Run: headless pygame with SDL's dummy video driver; simulated clock (each Clock.tick advances the game by its frame time, no real sleeping); random seed 0; keys injected as events and as key.get_pressed() state; mouse plan: one left click at the window centre at the start of phase 2, then a move to the lower-right quarter at the start of phase 3.
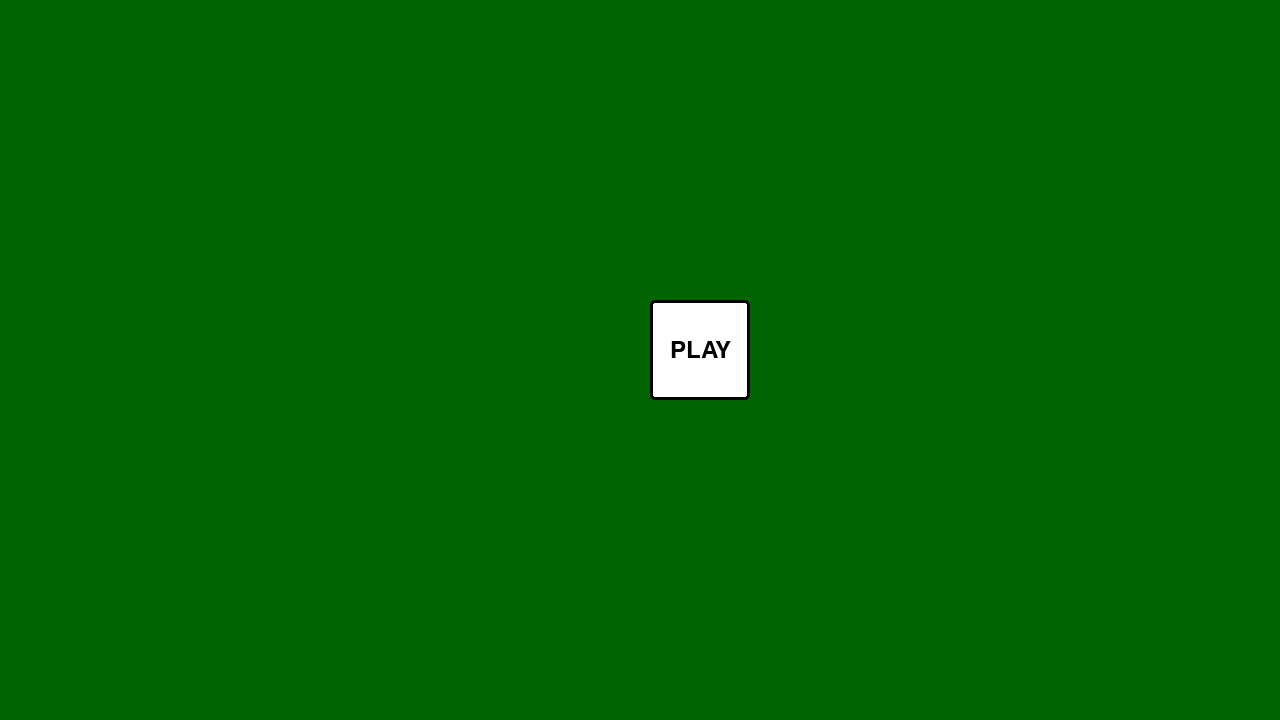
Frame 1 of 4 · flips 1–60 · no input
Frame 2 of 4 · flips 61–180 · clicked the window centre · tapped SPACE, RETURN · held RIGHT (→), D · screen unchanged from frame 1, image omitted
Frame 3 of 4 · flips 181–300 · moved the mouse to the lower-right quarter · held DOWN (↓), S · screen unchanged from frame 2, image omitted
Frame 4 of 4 · flips 301–420 · held LEFT (←), A, UP (↑), W · screen unchanged from frame 3, image omitted

The pygame program that drew these frames:

import random
import pygame


def draw_card():
    card = pygame.draw.rect(screen, "white",[450,200,100,100],0,5) #x,y coordinates and size of button
    pygame.draw.rect(screen, "black",[450,200,100,100], 3,5)
    card_text = 'Card'
    card_color = 'black'
    font = pygame.font.Font(None, 36)
    surface = font.render(card_text,True,card_color)
    rect = surface.get_rect(center=card.center)
    screen.blit(surface,rect)

def play_button():
    play = pygame.draw.rect(screen, "white",[650,300,100,100],0,5) #x,y coordinates and size of button
    pygame.draw.rect(screen, "black",[650,300,100,100], 3,5)
    card_text = 'PLAY'
    card_color = 'black'
    font = pygame.font.Font(None, 36)
    surface = font.render(card_text,True,card_color)
    rect = surface.get_rect(center=play.center)
    screen.blit(surface,rect)
    return play
    

def draw_hit_button():
    hit = pygame.draw.circle(screen,'white',[500,650],50)
    pygame.draw.circle(screen,'black',[500,650],53,3)
    text = "Hit"
    color = "black"
    font = pygame.font.Font(None, 36)
    surface = font.render(text,True,color)
    circle = surface.get_rect(center=hit.center)
    screen.blit(surface,circle)
    return hit

def draw_stand_button():
    stand = pygame.draw.circle(screen,'white',[650,650],50)
    pygame.draw.circle(screen,'black',[650,650],53,3)
    text = "Stand"
    color = "black"
    font = pygame.font.Font(None, 36)
    surface = font.render(text,True,color)
    circle = surface.get_rect(center=stand.center)
    screen.blit(surface,circle)
    return stand

def deck():
    card_values = ['2','3','4','5','6','7','8','9','10','J','Q','K','A']
    card_types = ['Club','Spades','Hearts','Diamonds']
    deck_list = []
    for ele in card_types:
        for value in card_values:
            deck_list.append((value, ele))
            
    return deck_list


"""
Each button click, the necessary buttons will appear based on the current state of the game. The card values and money will differ"""

def game(first_game):
    buttons_list = []
    if first_game == True:
        buttons_list.append(play_button())
        #buttons_list.append(draw_card())
        
    elif first_game != True:
        buttons_list.append(draw_card())
        buttons_list.append(draw_hit_button())
        buttons_list.append(draw_stand_button())

    return buttons_list

"""screen = pygame.display.set_mode((1280, 720))
screen.fill("dark green")
clock = pygame.time.Clock()
clock.tick(60)  # limits FPS to 60"""
pygame.init()
screen = pygame.display.set_mode((1280, 720))
running = True
new_game = True
game_double_deck = deck()*2
user_hand = []
dealer_hand = []

while running:   
    screen.fill("dark green")
    clock = pygame.time.Clock()
    clock.tick(60)  # limits FPS to 60
    
    
    test_game = game(new_game)

    # poll for events
    # pygame.QUIT event means the user clicked X to close your window
    for event in pygame.event.get():
        if event.type == pygame.QUIT:
            running = False
        elif event.type == pygame.MOUSEBUTTONUP:
            if new_game == True:
                if test_game[0].collidepoint(event.pos): #If the play button was pressed
                    new_game = False
                    
                    for i in range(2):
                        user_card = random.choice(game_double_deck)
                        print(user_card)
                        user_hand.append(user_card)
                        game_double_deck.remove(user_card)
                        dealer_card = random.choice(game_double_deck)
                        print(dealer_card)
                        dealer_hand.append(dealer_card)
                        game_double_deck.remove(dealer_card)
                    
            elif new_game == False:
                print("WIP")
                
                


    # flip() the display to put your work on screen
        
    pygame.display.flip()        
pygame.quit()
